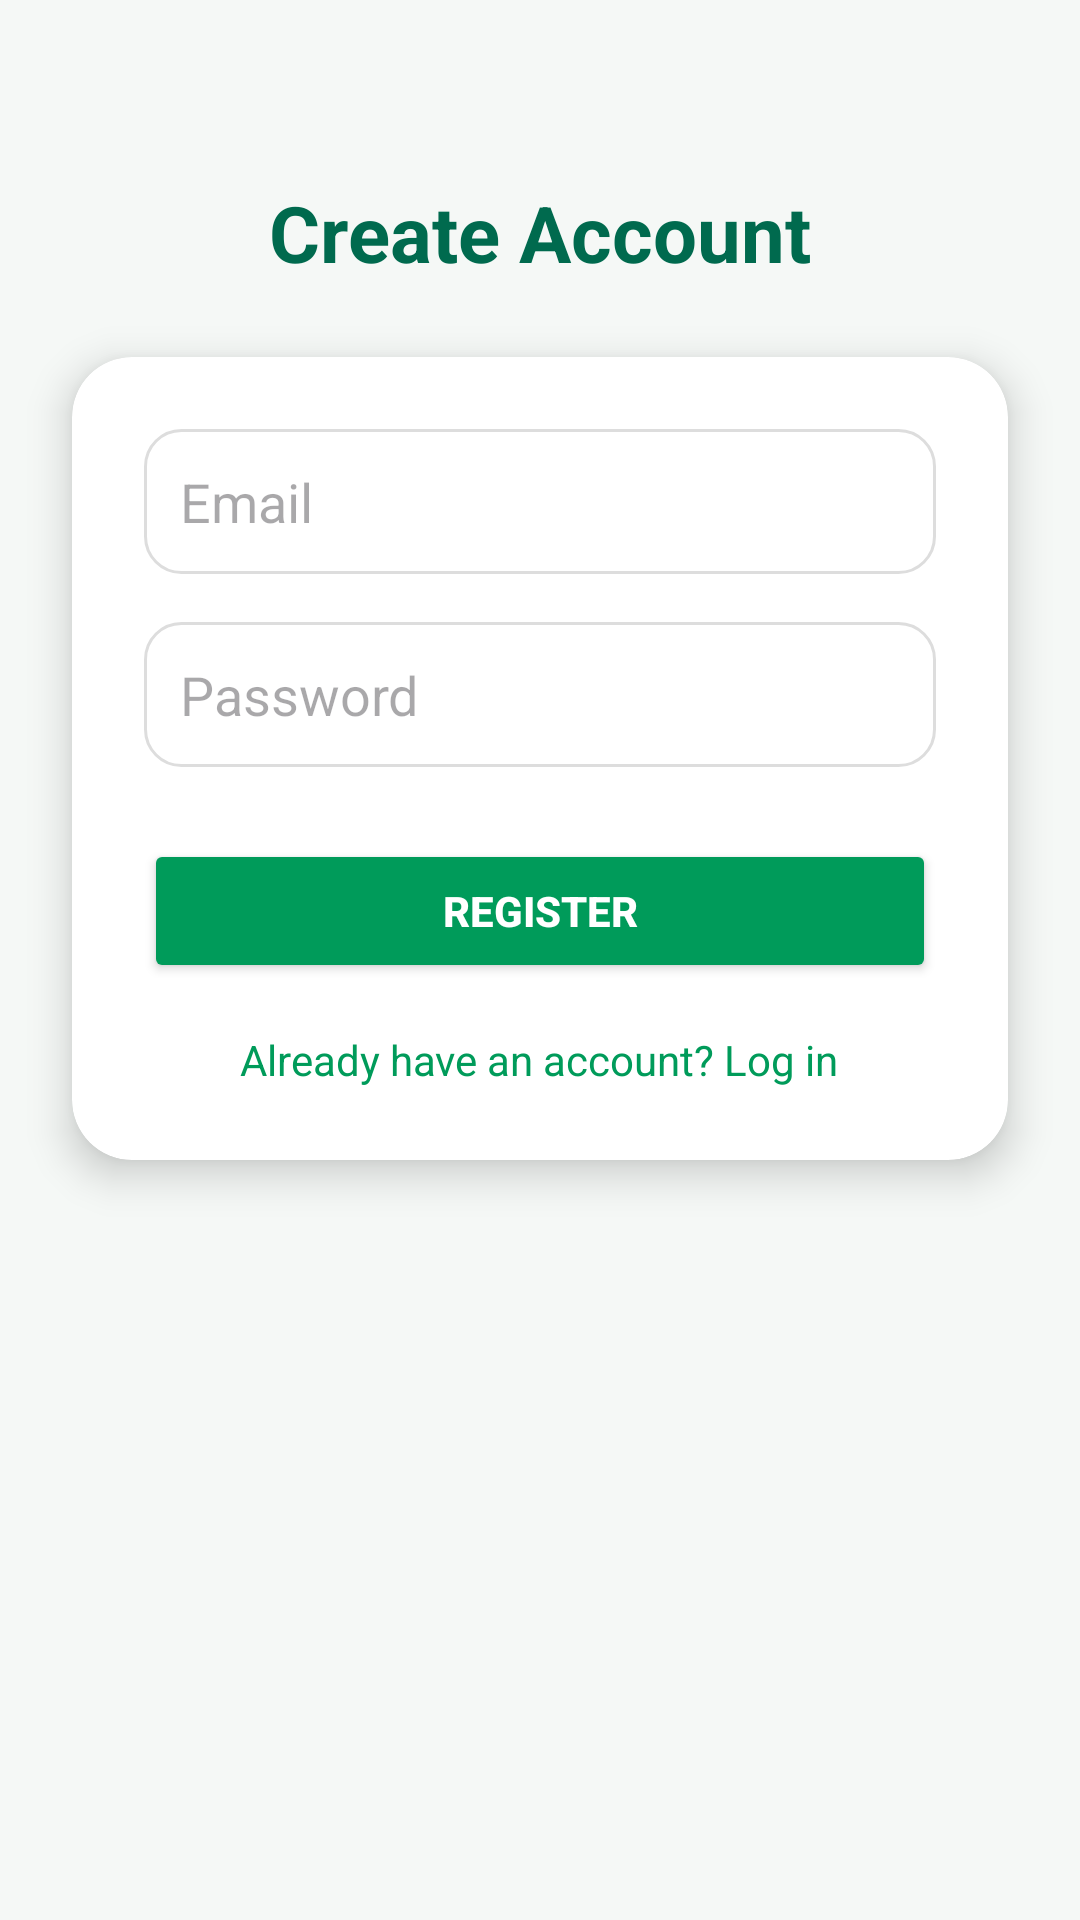

The Android layout XML behind this screen, and the referenced resources:
<!-- AndroidManifest.xml: application theme Theme.Converta -->
<!-- res/layout/register.xml -->
<?xml version="1.0" encoding="utf-8"?>
<androidx.constraintlayout.widget.ConstraintLayout
    xmlns:android="http://schemas.android.com/apk/res/android"
    xmlns:app="http://schemas.android.com/apk/res-auto"
    android:layout_width="match_parent"
    android:layout_height="match_parent"
    android:background="#F5F8F6">

    <TextView
        android:id="@+id/registerTitle"
        android:layout_width="wrap_content"
        android:layout_height="wrap_content"
        android:text="Create Account"
        android:textColor="#006A4E"
        android:textStyle="bold"
        android:textSize="26sp"
        app:layout_constraintTop_toTopOf="parent"
        android:layout_marginTop="60dp"
        app:layout_constraintStart_toStartOf="parent"
        app:layout_constraintEnd_toEndOf="parent"/>

    <androidx.cardview.widget.CardView
        android:layout_width="0dp"
        android:layout_height="wrap_content"
        android:layout_margin="24dp"
        app:cardCornerRadius="20dp"
        app:cardElevation="8dp"
        app:layout_constraintTop_toBottomOf="@id/registerTitle"
        app:layout_constraintStart_toStartOf="parent"
        app:layout_constraintEnd_toEndOf="parent">

        <LinearLayout
            android:orientation="vertical"
            android:padding="24dp"
            android:layout_width="match_parent"
            android:layout_height="wrap_content">

            <EditText
                android:id="@+id/emailField"
                android:layout_width="match_parent"
                android:layout_height="wrap_content"
                android:hint="Email"
                android:inputType="textEmailAddress"
                android:background="@drawable/rounded_input"
                android:padding="12dp"/>

            <EditText
                android:id="@+id/passwordField"
                android:layout_width="match_parent"
                android:layout_height="wrap_content"
                android:hint="Password"
                android:inputType="textPassword"
                android:background="@drawable/rounded_input"
                android:padding="12dp"
                android:layout_marginTop="16dp"/>

            <Button
                android:id="@+id/registerButton"
                android:layout_width="match_parent"
                android:layout_height="wrap_content"
                android:text="Register"
                android:textStyle="bold"
                android:textColor="@android:color/white"
                android:backgroundTint="#009B5A"
                android:layout_marginTop="24dp"/>

            <TextView
                android:id="@+id/loginLink"
                android:layout_width="wrap_content"
                android:layout_height="wrap_content"
                android:text="Already have an account? Log in"
                android:textColor="#009B5A"
                android:layout_gravity="center"
                android:layout_marginTop="16dp"/>
        </LinearLayout>
    </androidx.cardview.widget.CardView>
</androidx.constraintlayout.widget.ConstraintLayout>
<!-- resources referenced by this layout -->
<resources>
  <!-- drawable rounded_input (drawable) -->
  <shape xmlns:android="http://schemas.android.com/apk/res/android"
      android:shape="rectangle">
  
      <solid android:color="@android:color/white"/>
      <stroke android:width="1dp" android:color="#DDDDDD"/>
      <corners android:radius="12dp"/>
      <padding android:left="12dp" android:top="8dp" android:right="12dp" android:bottom="8dp"/>
  </shape>
  <style name="Theme.Converta" parent="Base.Theme.Converta" />
  <style name="Base.Theme.Converta" parent="Theme.Material3.DayNight.NoActionBar">
          
          
      </style>
</resources>
